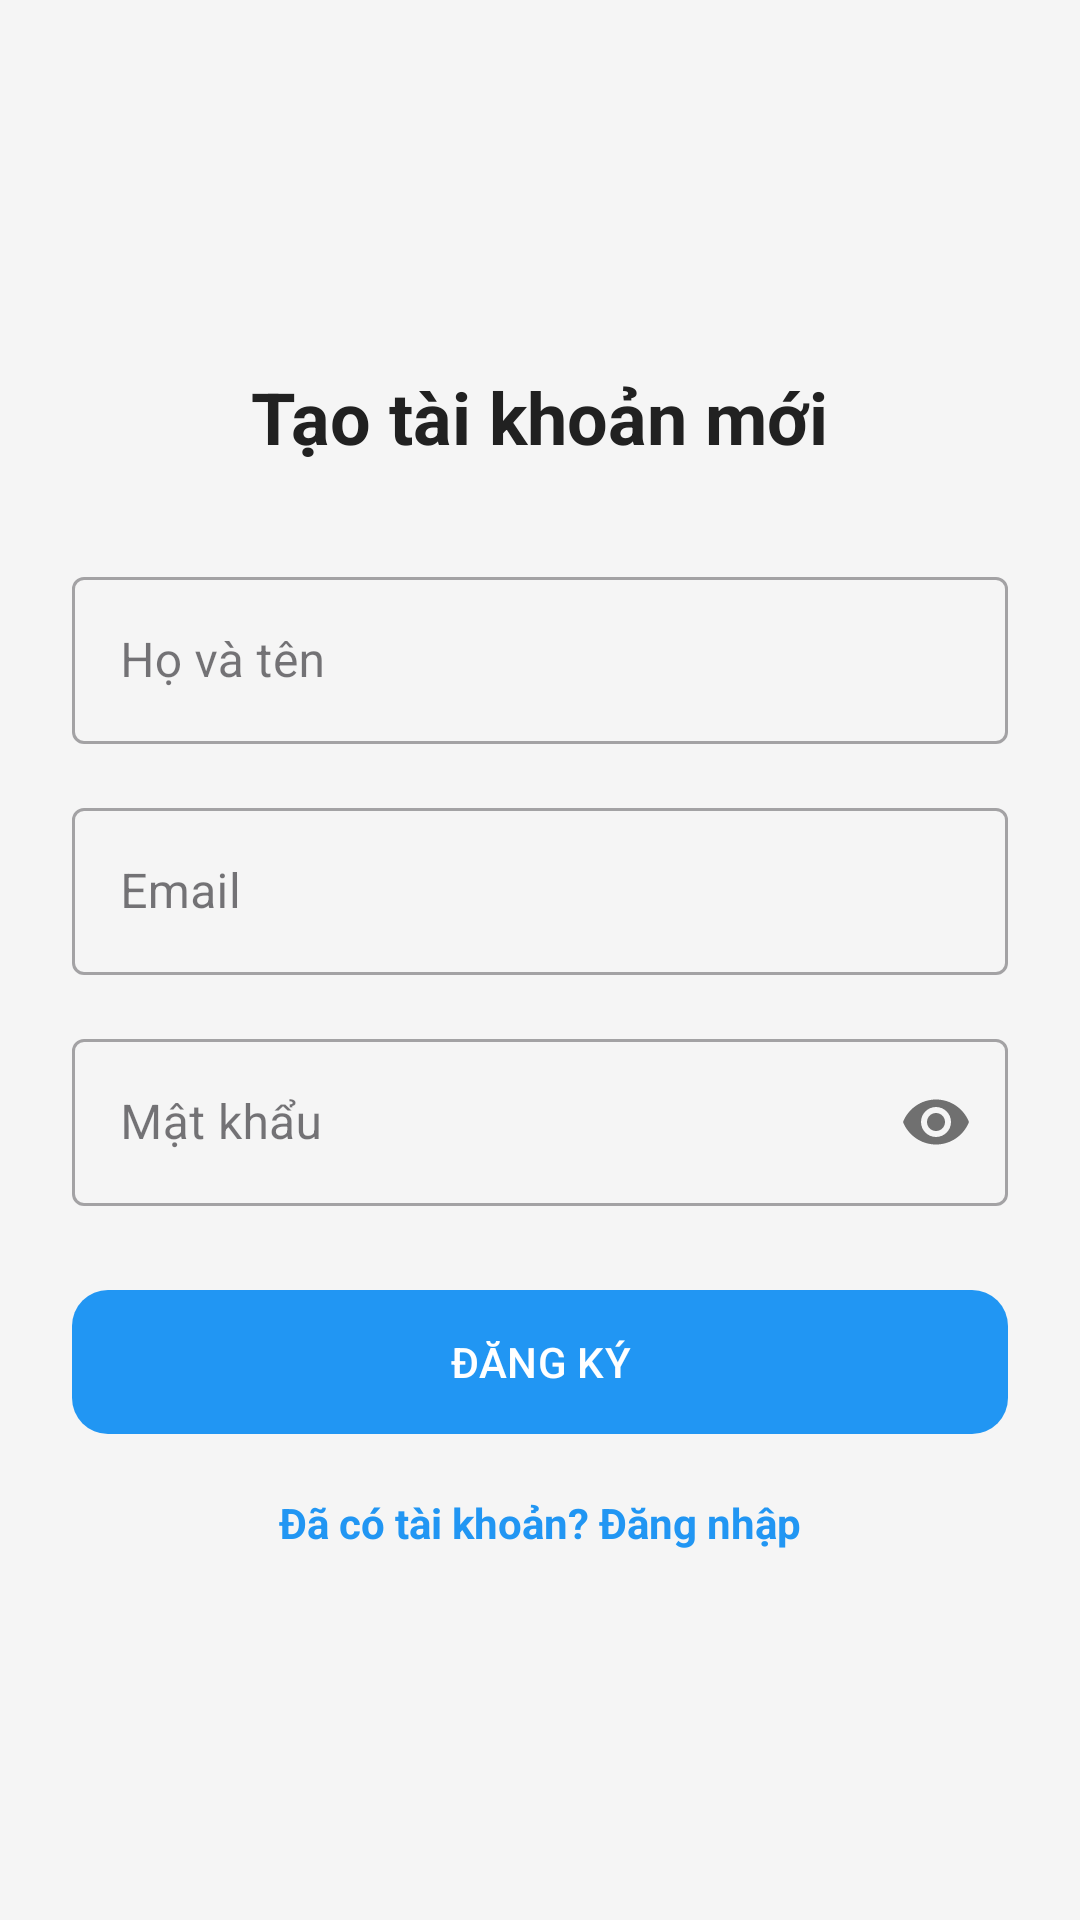

Produce the Android XML layout that renders to this screen, including the resource entries it uses.
<!-- AndroidManifest.xml: activity theme Theme.FinalPj -->
<!-- res/layout/activity_register.xml -->
<?xml version="1.0" encoding="utf-8"?>
<LinearLayout xmlns:android="http://schemas.android.com/apk/res/android"
    xmlns:app="http://schemas.android.com/apk/res-auto"
    android:layout_width="match_parent"
    android:layout_height="match_parent"
    android:orientation="vertical"
    android:gravity="center"
    android:padding="24dp"
    android:background="?android:attr/windowBackground">

    <TextView
        android:layout_width="wrap_content"
        android:layout_height="wrap_content"
        android:text="Tạo tài khoản mới"
        android:textSize="24sp"
        android:textStyle="bold"
        android:layout_marginBottom="32dp"
        android:textColor="?android:attr/textColorPrimary"/>

    <com.google.android.material.textfield.TextInputLayout
        android:layout_width="match_parent"
        android:layout_height="wrap_content"
        android:hint="Họ và tên"
        style="@style/Widget.MaterialComponents.TextInputLayout.OutlinedBox"
        android:layout_marginBottom="16dp">
        <com.google.android.material.textfield.TextInputEditText
            android:id="@+id/et_name"
            android:layout_width="match_parent"
            android:layout_height="wrap_content"
            android:inputType="textPersonName"/>
    </com.google.android.material.textfield.TextInputLayout>

    <com.google.android.material.textfield.TextInputLayout
        android:layout_width="match_parent"
        android:layout_height="wrap_content"
        android:hint="Email"
        style="@style/Widget.MaterialComponents.TextInputLayout.OutlinedBox"
        android:layout_marginBottom="16dp">
        <com.google.android.material.textfield.TextInputEditText
            android:id="@+id/et_email"
            android:layout_width="match_parent"
            android:layout_height="wrap_content"
            android:inputType="textEmailAddress"/>
    </com.google.android.material.textfield.TextInputLayout>

    <com.google.android.material.textfield.TextInputLayout
        android:layout_width="match_parent"
        android:layout_height="wrap_content"
        android:hint="Mật khẩu"
        app:passwordToggleEnabled="true"
        style="@style/Widget.MaterialComponents.TextInputLayout.OutlinedBox"
        android:layout_marginBottom="24dp">
        <com.google.android.material.textfield.TextInputEditText
            android:id="@+id/et_password"
            android:layout_width="match_parent"
            android:layout_height="wrap_content"
            android:inputType="textPassword"/>
    </com.google.android.material.textfield.TextInputLayout>

    <com.google.android.material.button.MaterialButton
        android:id="@+id/btn_register"
        android:layout_width="match_parent"
        android:layout_height="56dp"
        android:text="ĐĂNG KÝ"
        app:cornerRadius="12dp"
        android:layout_marginBottom="16dp"/>

    <TextView
        android:id="@+id/tv_go_to_login"
        android:layout_width="wrap_content"
        android:layout_height="wrap_content"
        android:text="Đã có tài khoản? Đăng nhập"
        android:textColor="?attr/colorPrimary"
        android:textStyle="bold"/>

</LinearLayout>
<!-- resources referenced by this layout -->
<resources>
  <style name="Theme.FinalPj" parent="Base.Theme.FinalPj" />
  <style name="Base.Theme.FinalPj" parent="Theme.Material3.DayNight.NoActionBar">
          
          <item name="colorPrimary">@color/primary</item>
          <item name="colorPrimaryVariant">@color/primary_variant</item>
          <item name="colorSecondary">@color/secondary</item>
  
          <item name="android:windowBackground">@color/bg_light</item>
          <item name="colorSurface">@color/surface_light</item>
  
          <item name="android:textColorPrimary">@color/text_primary_light</item>
          <item name="android:textColorSecondary">@color/text_secondary_light</item>
      </style>
  <color name="primary">#2196F3</color>
  <color name="primary_variant">#1976D2</color>
  <color name="secondary">#03DAC6</color>
  <color name="bg_light">#F5F5F5</color>
  <color name="surface_light">#FFFFFF</color>
  <color name="text_primary_light">#212121</color>
  <color name="text_secondary_light">#757575</color>
</resources>
